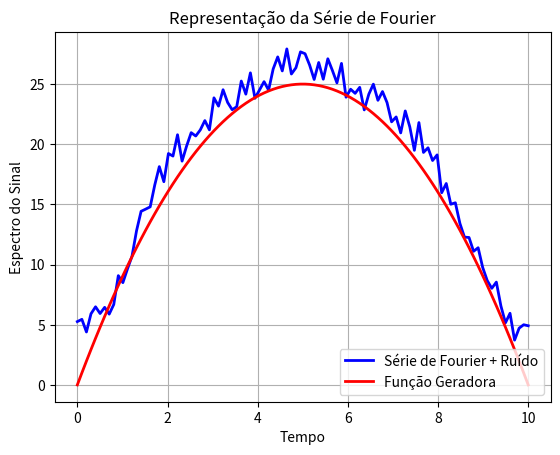
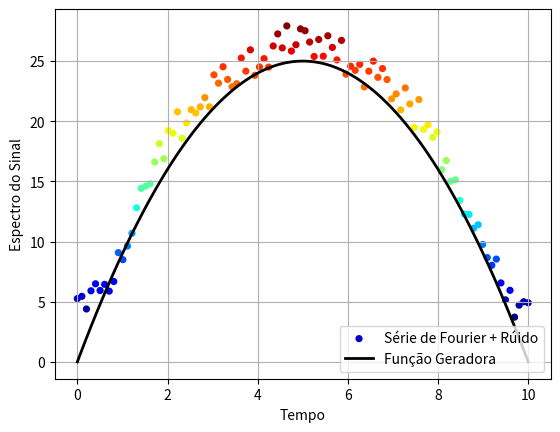

Source code (Python) for these figures, in order:
# -*- coding: utf-8 -*-
"""
Created on Mon Mar  4 23:16:47 2019

@authors Professors: 
[redacted]
[redacted]
        
@authors Students:
[redacted]
[redacted]
[redacted]
[redacted]

Grupo de Pesquisa: 
                 Gradiente de Modelagem Matemática e
                 Simulação Computacional - GM²SC
Assunto:
    
        Representação Gráfica de Sinais utilizando o Método de Fourier
        
Disponível em:
             
    https://github.com/GM2SC/DEVELOPMENT-OF-MATHEMATICAL-METHODS-IN-COMPUTATIONAL-ENVIRONMENT/blob/master/SENGI_2020/Fourier_02.py
    
"""
print('')
print('============== Início do Programa 4YER_02 ============')
print('')
# Importando Bibliotecas
# Biblioteca numpy: Matemática de alto Nível
import numpy as np 

from numpy import *


# Biblioteca matplot: Gráficos
import matplotlib.pyplot as plt

##########################################################
# Variáveis de Controle

T0 = 0.0                      # Instante Inicial

T1 = 10                       # Instante Final

t = np.linspace(T0,T1,100)    # Intervalo de análise

# Declarando a Função - Sinal
def f(t):
    return 10*t-t**2

# Representação Algébrica do Sinal
print('S(n) = a0/2 + F(n)')
print('')
print('S(n) = a0/2 + Σ[an.cos(nwt) + bn.sen(nwt)]')
print('')

a0 = 10

# Função Ruído 

limiteinferior = 0.0
limitesuperior = 30*10**(-1)
numeropontos = 100
 
ruido = random.uniform(low=limiteinferior, high=limitesuperior, size=numeropontos)
       
# Função Sinal sem Rúido: S(t)
# Função Sinal com Rúido: S(t) + ruido

# Copiar a Série de Fourier implementada no sript --> Fourier_01

S = (-1.85185185185185*cos(6.0*pi)/pi**3 - 5.55555555555556*sin(pi/1125899906842624)/pi**2 +\
     1.85185185185185/pi**3)*sin(0.6*pi*t) - 100.0*cos(0.2*pi*t)/pi**2 - 25.0*cos(0.4*pi*t)/pi**2 +\
    (-5.55555555555556/pi**2 - 5.55555555555556*cos(6.0*pi)/pi**2 +\
     1.85185185185185*sin(pi/1125899906842624)/pi**3)*cos(0.6*pi*t) + 16.6666666666667 + ruido

print('S(n) é a representação do Spectro do Sinal no n-ésimo Harmômico')
print('')
print('Figuras 01 e 02 --> Representação Gráfica do Sinal')
print('')

# Representação Gráfica do Sinal

plt.plot(t, S, '-b', label='Série de Fourier + Ruído', linewidth = 2.0)
plt.plot(t, f(t), '-r', label='Função Geradora', linewidth = 2.0)
plt.xlabel('Tempo')
plt.ylabel('Espectro do Sinal')
plt.title('Representação da Série de Fourier')
plt.legend(loc=4) 
plt.grid(True)
plt.show() 

##########################################################

# Representação Gráfica do Sinal Colorido
import matplotlib.cm as cm


# The colormap
cmap = cm.jet

# Create figure and axes
fig = plt.figure()
fig.clf()
ax = fig.add_subplot(1, 1, 1)
ax.scatter(t, S, c = S,s = 10, label ='Série de Fourier + Rúido', cmap=cmap, linewidth = 2.0)
plt.plot(t, f(t), '-k', label='Função Geradora', linewidth = 2.0)
plt.xlabel('Tempo')
plt.ylabel('Espectro do Sinal')
plt.legend(loc=4) 
plt.grid(True)
# plt.savefig("Series_Fourier_Color{}.png".format(n), dpi=200 )
plt.show()

##########################################################


print(' ')
print('=============== Fim do Programa 4YER_02 =============')